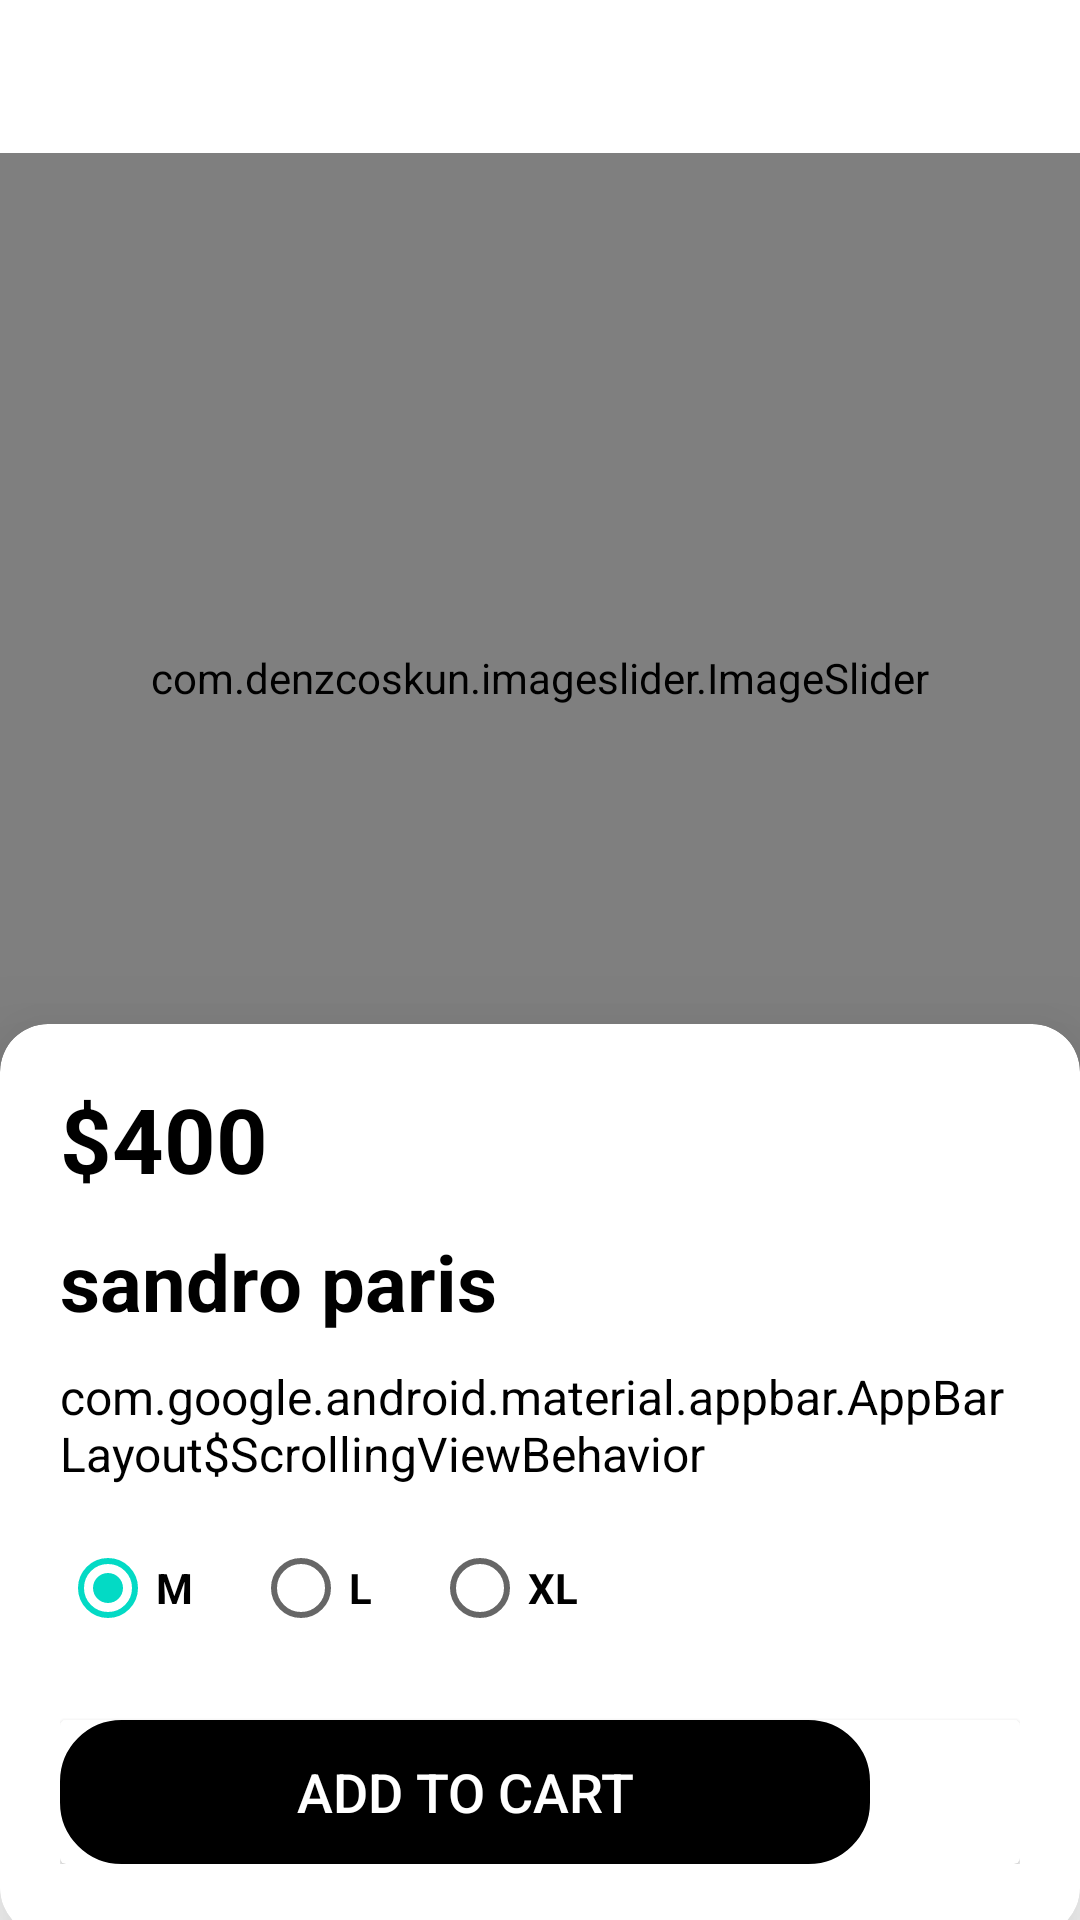

Write the Android layout XML for this screen, with the resource values it uses.
<!-- AndroidManifest.xml: application theme Theme.Clothes -->
<!-- res/layout/activity_detail.xml -->
<?xml version="1.0" encoding="utf-8"?>
<androidx.constraintlayout.widget.ConstraintLayout xmlns:android="http://schemas.android.com/apk/res/android"
    xmlns:app="http://schemas.android.com/apk/res-auto"
    xmlns:tools="http://schemas.android.com/tools"
    android:id="@+id/activity_detail"
    android:layout_width="match_parent"
    android:layout_height="wrap_content"
    android:scrollbars="none"
    tools:context=".Activity.DetailActivity">

    <androidx.appcompat.widget.Toolbar
        android:id="@+id/toolbar"
        android:layout_width="match_parent"
        android:layout_height="wrap_content"
        app:layout_constraintEnd_toEndOf="parent"
        app:layout_constraintStart_toStartOf="parent"
        app:layout_constraintTop_toTopOf="parent" />

    <RelativeLayout
        android:id="@+id/relativeLayout"
        android:layout_width="match_parent"
        android:layout_height="wrap_content"
        app:layout_constraintBottom_toBottomOf="parent"
        app:layout_constraintTop_toBottomOf="@+id/toolbar">

        <com.denzcoskun.imageslider.ImageSlider
            android:id="@+id/sliderDetail"
            android:layout_width="match_parent"
            android:layout_height="350dp"
            android:layout_alignParentTop="true"
            app:auto_cycle="true"
            app:corner_radius="20"
            app:delay="0"
            app:period="3000" />

        <androidx.cardview.widget.CardView
            android:id="@+id/cardView"
            android:layout_width="match_parent"
            android:layout_height="wrap_content"
            android:layout_below="@+id/sliderDetail"
            android:layout_marginTop="-60dp"
            app:cardCornerRadius="16dp"
            app:cardElevation="24dp">

            <LinearLayout
                android:layout_width="match_parent"
                android:layout_height="wrap_content"
                android:layout_marginHorizontal="20dp"
                android:layout_marginTop="18dp"
                android:layout_marginBottom="24dp"
                android:orientation="vertical">

                <TextView
                    android:id="@+id/txtPriceDetail"
                    android:layout_width="wrap_content"
                    android:layout_height="wrap_content"
                    android:layout_marginBottom="10dp"
                    android:text="$400"
                    android:textColor="@color/black"
                    android:textSize="30dp"
                    android:textStyle="bold" />

                <TextView
                    android:id="@+id/txtNameDetail"
                    android:layout_width="wrap_content"
                    android:layout_height="wrap_content"
                    android:layout_marginBottom="10dp"
                    android:text="sandro paris"
                    android:textColor="@color/black"
                    android:textSize="26dp"
                    android:textStyle="bold" />

                <TextView
                    android:id="@+id/txtOverviewDetail"
                    android:layout_width="match_parent"
                    android:layout_height="wrap_content"
                    android:layout_marginBottom="10dp"
                    android:text="@string/appbar_scrolling_view_behavior"
                    android:textColor="@color/black"
                    android:textSize="16dp" />

                <RadioGroup
                    android:layout_width="match_parent"
                    android:layout_height="wrap_content"
                    android:layout_marginBottom="20dp"
                    android:orientation="horizontal">

                    <RadioButton
                        android:id="@+id/radio_M"
                        android:layout_width="wrap_content"
                        android:layout_height="wrap_content"
                        android:paddingEnd="20dp"
                        android:checked="true"
                        android:text="M"
                        android:textStyle="bold" />

                    <RadioButton
                        android:id="@+id/radio_L"
                        android:layout_width="wrap_content"
                        android:layout_height="wrap_content"
                        android:paddingEnd="20dp"
                        android:text="L"
                        android:textStyle="bold" />

                    <RadioButton
                        android:id="@+id/radio_XL"
                        android:layout_width="wrap_content"
                        android:layout_height="wrap_content"
                        android:text="XL"
                        android:textStyle="bold" />
                </RadioGroup>

                <androidx.cardview.widget.CardView
                    android:layout_width="match_parent"
                    android:layout_height="wrap_content">

                    <GridLayout
                        android:layout_width="match_parent"
                        android:layout_height="wrap_content">

                        <androidx.appcompat.widget.AppCompatButton
                            android:id="@+id/addToCartBtn"
                            android:layout_width="wrap_content"
                            android:layout_height="wrap_content"
                            android:layout_columnWeight="1"
                            android:background="@drawable/border"
                            android:backgroundTint="@color/black"
                            android:text="add to cart"
                            android:textColor="@color/white"
                            android:textSize="18dp" />

                        <ImageView
                            android:id="@+id/shopping_cart_detail"
                            android:layout_width="40dp"
                            android:layout_height="40dp"
                            android:layout_gravity="center"
                            android:layout_marginStart="10dp"
                            android:layout_toRightOf="@id/addToCartBtn"
                            android:src="@drawable/ic_baseline_shopping_cart_24" />
                    </GridLayout>
                </androidx.cardview.widget.CardView>
            </LinearLayout>
        </androidx.cardview.widget.CardView>
    </RelativeLayout>
</androidx.constraintlayout.widget.ConstraintLayout>
<!-- resources referenced by this layout -->
<resources>
  <color name="black">#FF000000</color>
  <color name="white">#FFFFFFFF</color>
  <!-- drawable border (drawable) -->
  <?xml version="1.0" encoding="UTF-8"?>
  <shape xmlns:android="http://schemas.android.com/apk/res/android" android:shape="rectangle">
      <corners android:radius="20dp"/>
      <padding android:left="0dp" android:right="0dp" android:top="0dp" android:bottom="0dp"/>
      <stroke android:width="1dp" android:color="#c0c0c0"/>
  </shape>
  <style name="Theme.Clothes" parent="Theme.MaterialComponents.DayNight.NoActionBar">
          
          <item name="colorPrimary">@color/black</item>
          <item name="colorPrimaryVariant">@color/purple_700</item>
          <item name="colorOnPrimary">@color/white</item>
          
          <item name="colorSecondary">@color/teal_200</item>
          <item name="colorSecondaryVariant">@color/teal_700</item>
          <item name="colorOnSecondary">@color/black</item>
          
          <item name="android:statusBarColor" tools:targetApi="l">?attr/colorPrimary</item>
          
      </style>
  <color name="purple_700">#FF3700B3</color>
  <color name="teal_200">#FF03DAC5</color>
  <color name="teal_700">#FF018786</color>
</resources>
